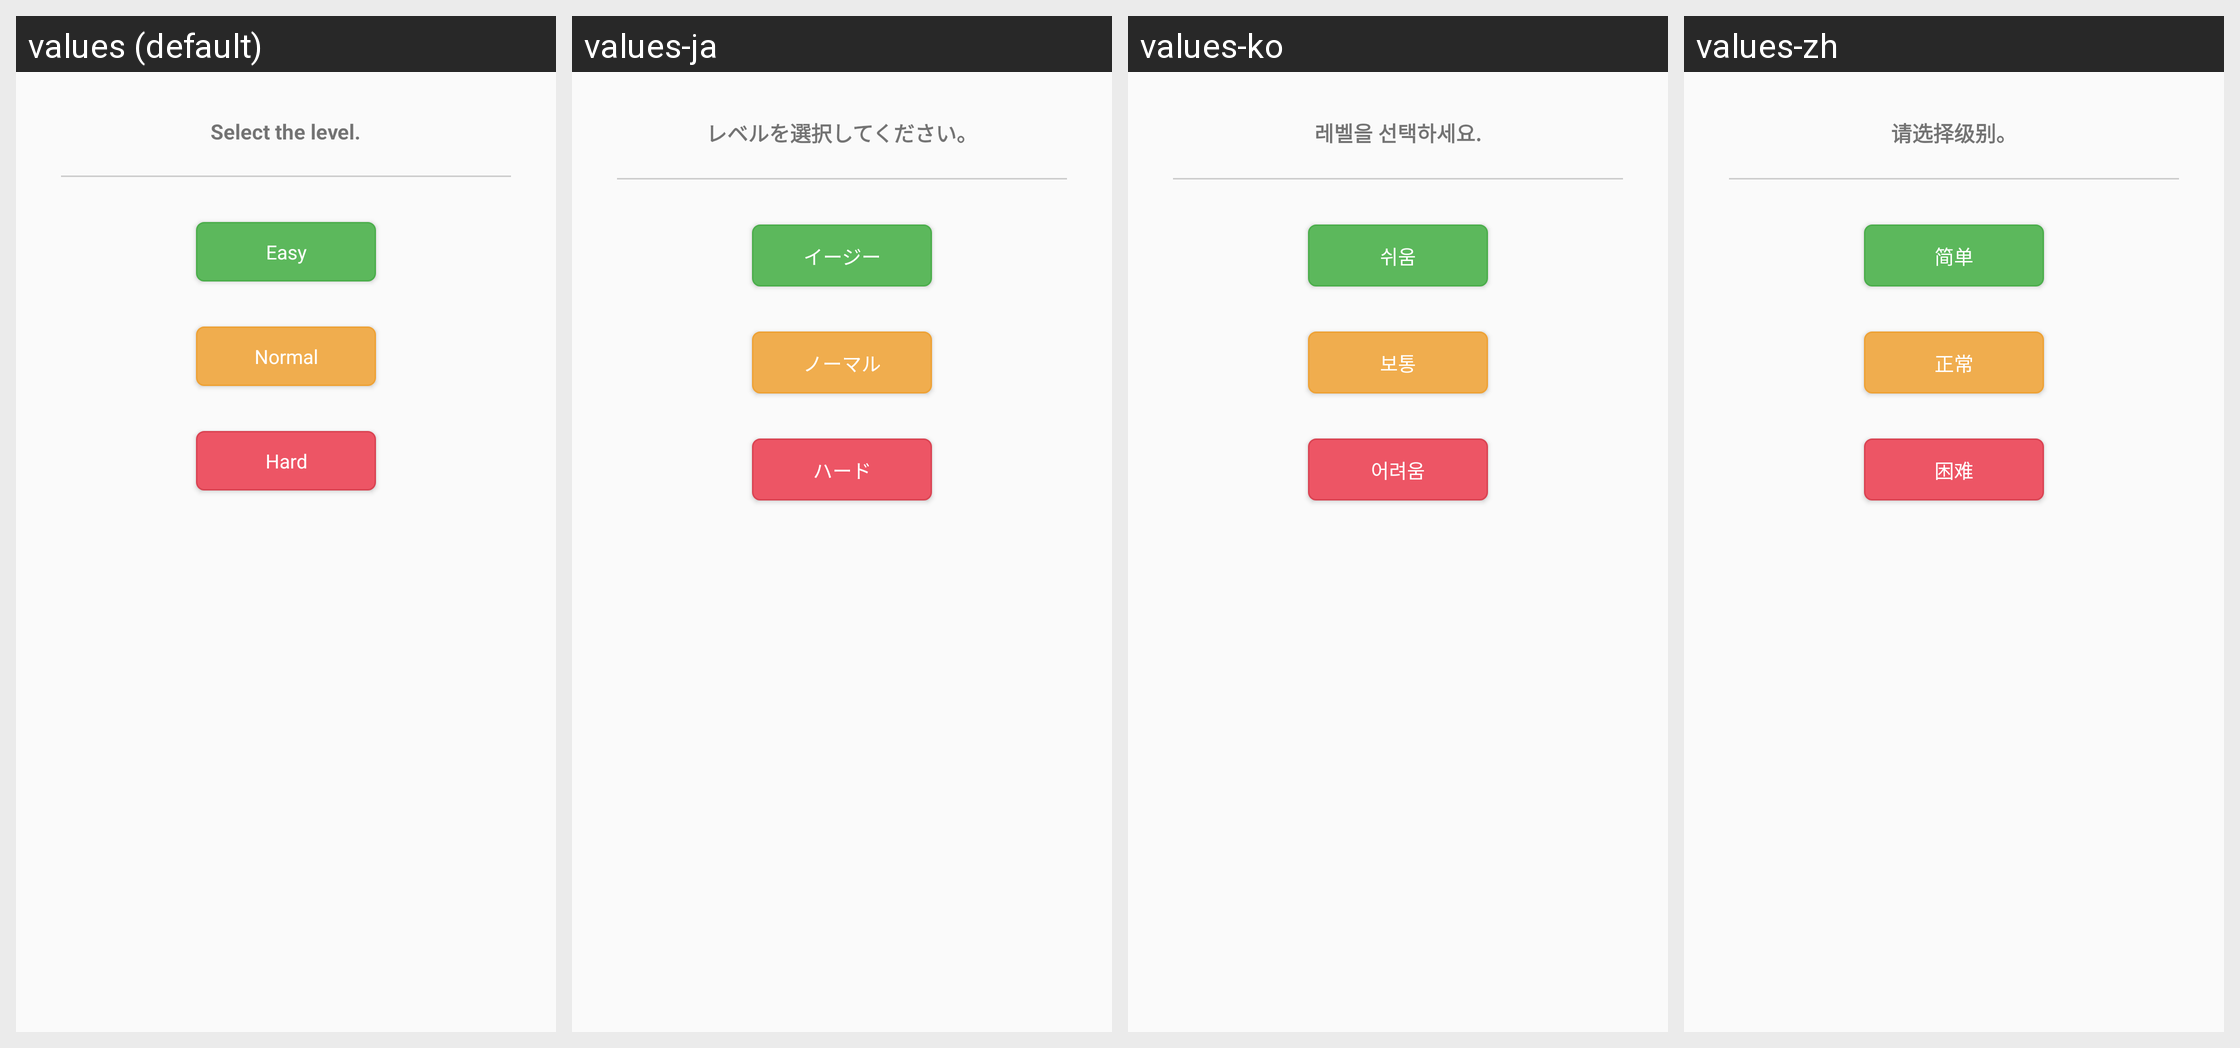

Locale-by-locale string values for the Android screen shown in this grid:
Android screen res/layout/puzzle_level_content.xml rendered under 4 locales, left to right: values (default), values-ja, values-ko, values-zh. Device: Nexus 5 (rendered at 1080×1920; each locale shown at half size, 540×960, under a caption strip naming it); theme AppTheme.
Strings drawn on this screen, with the default value and each locale's value (text and hints the layout hard-codes, and strings that could not be matched under every locale, appear in the picture but are not listed):

select_the_level
  values: Select the level.
  values-ja: レベルを選択してください。
  values-ko: 레벨을 선택하세요.
  values-zh: 请选择级别。

level_easy
  values: Easy
  values-ja: イージー
  values-ko: 쉬움
  values-zh: 简单

level_normal
  values: Normal
  values-ja: ノーマル
  values-ko: 보통
  values-zh: 正常

level_hard
  values: Hard
  values-ja: ハード
  values-ko: 어려움
  values-zh: 困难
